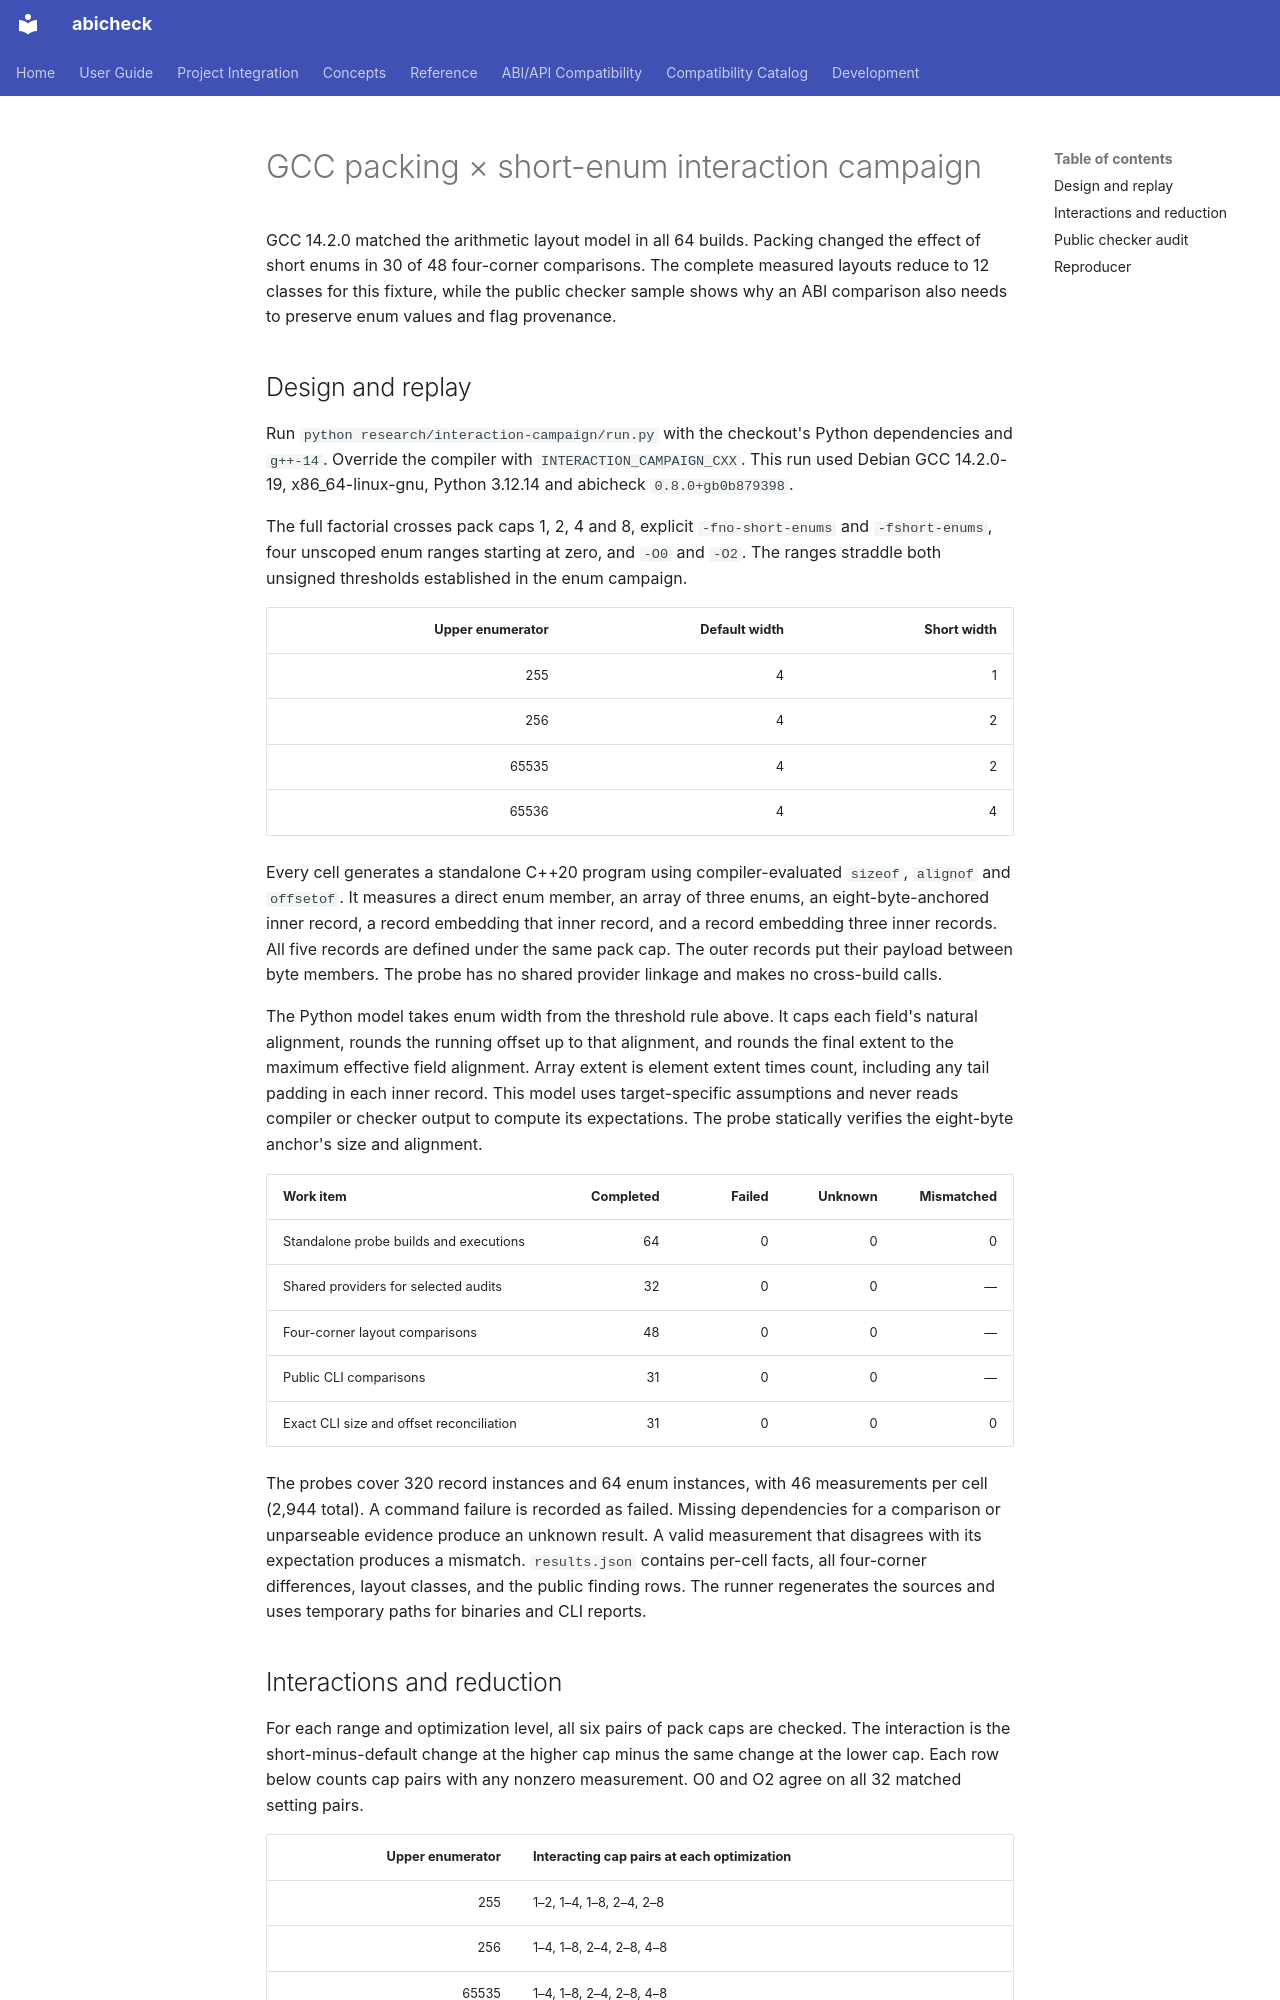

repository: abicheck/abicheck · page: contribute/plans/abiforge-interaction-campaign/index.html · generator: mkdocs

# GCC packing × short-enum interaction campaign

GCC 14.2.0 matched the arithmetic layout model in all 64 builds.
Packing changed the effect of short enums in 30 of 48 four-corner
comparisons. The complete measured layouts reduce to 12 classes for
this fixture, while the public checker sample shows why an ABI
comparison also needs to preserve enum values and flag provenance.

## Design and replay

Run `python research/interaction-campaign/run.py` with the checkout's
Python dependencies and `g++-14`. Override the compiler with
`INTERACTION_CAMPAIGN_CXX`. This run used Debian GCC 14.2.0-19,
x86_64-linux-gnu, Python 3.12.14 and abicheck `0.8.0+gb0b879398`.

The full factorial crosses pack caps 1, 2, 4 and 8, explicit
`-fno-short-enums` and `-fshort-enums`, four unscoped enum ranges
starting at zero, and `-O0` and `-O2`. The ranges straddle both
unsigned thresholds established in the enum campaign.

| Upper enumerator | Default width | Short width |
| ---: | ---: | ---: |
| 255 | 4 | 1 |
| 256 | 4 | 2 |
| 65535 | 4 | 2 |
| 65536 | 4 | 4 |

Every cell generates a standalone C++20 program using compiler-evaluated
`sizeof`, `alignof` and `offsetof`. It measures a direct enum member,
an array of three enums, an eight-byte-anchored inner record, a record
embedding that inner record, and a record embedding three inner records.
All five records are defined under the same pack cap. The outer
records put their payload between byte members. The probe has no shared
provider linkage and makes no cross-build calls.

The Python model takes enum width from the threshold rule above. It
caps each field's natural alignment, rounds the running offset up to
that alignment, and rounds the final extent to the maximum effective
field alignment. Array extent is element extent times count, including
any tail padding in each inner record. This model uses target-specific
assumptions and never reads compiler or checker output to compute its
expectations. The probe statically verifies the eight-byte anchor's
size and alignment.

| Work item | Completed | Failed | Unknown | Mismatched |
| --- | ---: | ---: | ---: | ---: |
| Standalone probe builds and executions | 64 | 0 | 0 | 0 |
| Shared providers for selected audits | 32 | 0 | 0 | — |
| Four-corner layout comparisons | 48 | 0 | 0 | — |
| Public CLI comparisons | 31 | 0 | 0 | — |
| Exact CLI size and offset reconciliation | 31 | 0 | 0 | 0 |

The probes cover 320 record instances and 64 enum instances, with
46 measurements per cell (2,944 total). A command failure is recorded
as failed. Missing dependencies for a comparison or unparseable
evidence produce an unknown result. A valid measurement that disagrees
with its expectation produces a mismatch. `results.json`
contains per-cell facts, all four-corner differences, layout classes,
and the public finding rows. The runner regenerates the sources and
uses temporary paths for binaries and CLI reports.
